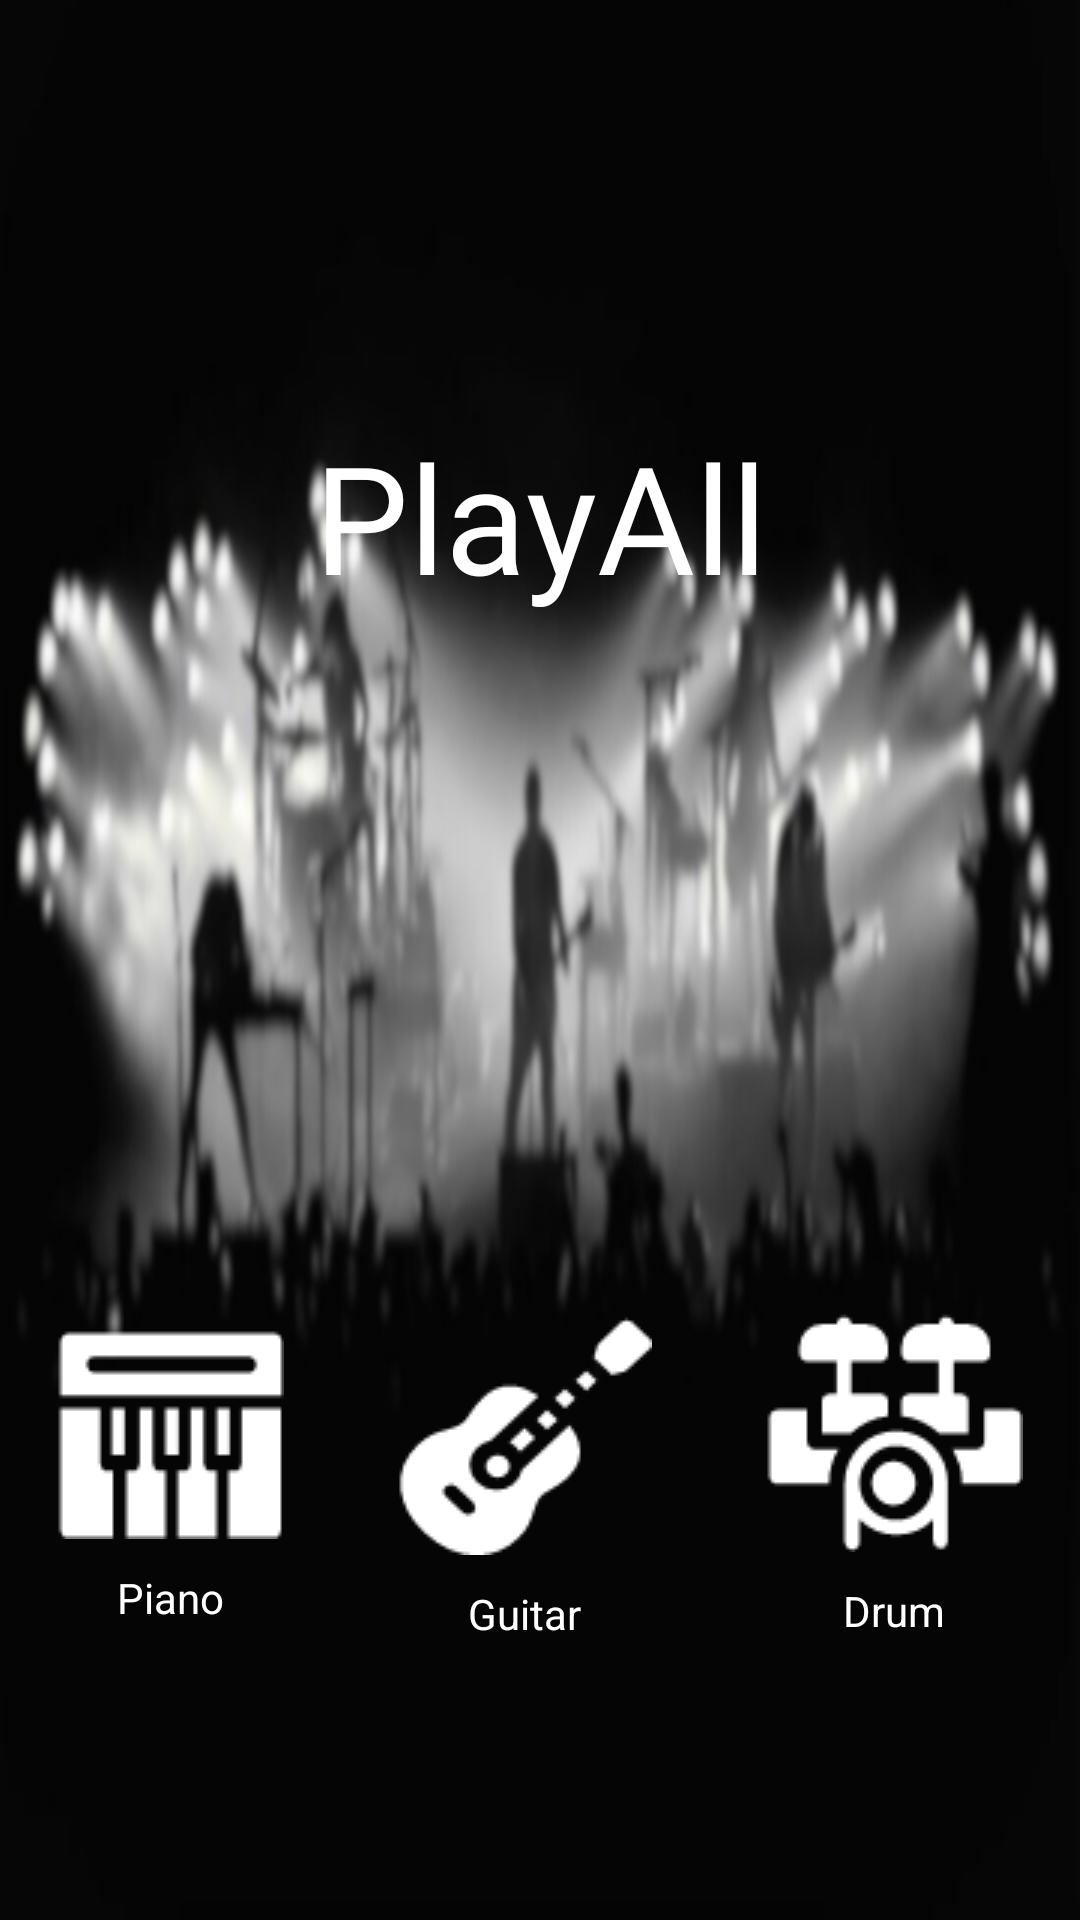

Write the Android layout XML for this screen, with the resource values it uses.
<!-- AndroidManifest.xml: activity theme Theme.Material3.DayNight.NoActionBar -->
<!-- res/layout/activity_main.xml -->
<?xml version="1.0" encoding="utf-8"?>
<LinearLayout xmlns:android="http://schemas.android.com/apk/res/android"
    xmlns:app="http://schemas.android.com/apk/res-auto"
    android:layout_width="match_parent"
    android:layout_height="match_parent"
    android:orientation="vertical"
    android:background="@drawable/band_blur">

    <androidx.constraintlayout.widget.ConstraintLayout
        android:layout_width="match_parent"
        android:layout_height="wrap_content"
        android:layout_weight="3"
        android:layout_gravity="center">

        <TextView
            android:layout_width="wrap_content"
            android:layout_height="wrap_content"
            android:fontFamily="@font/baletta_2owrv"
            android:text="PlayAll"
            android:textSize="50dp"
            android:textColor="@color/white"
            app:layout_constraintBottom_toBottomOf="parent"
            app:layout_constraintEnd_toEndOf="parent"
            app:layout_constraintStart_toStartOf="parent"
            app:layout_constraintTop_toTopOf="parent" />

    </androidx.constraintlayout.widget.ConstraintLayout>

    <LinearLayout
        android:layout_width="match_parent"
        android:layout_height="wrap_content"
        android:orientation="horizontal"
        android:layout_weight="2">

        <LinearLayout
            android:layout_width="wrap_content"
            android:layout_height="match_parent"
            android:orientation="vertical"
            android:gravity="center"
            android:layout_weight="1">

            <ImageView
                android:id="@+id/pianoBtn"
                android:layout_width="wrap_content"
                android:layout_height="wrap_content"
                android:src="@drawable/piano_icon"
                android:layout_gravity="center"/>
            <TextView
                android:layout_width="wrap_content"
                android:layout_height="wrap_content"
                android:text="Piano"
                android:textColor="@color/white"
                android:layout_gravity="center"
                android:layout_marginTop="10dp"/>
        </LinearLayout>

        <LinearLayout
            android:layout_width="wrap_content"
            android:layout_height="match_parent"
            android:orientation="vertical"
            android:gravity="center"
            android:layout_weight="1">

            <ImageView
                android:id="@+id/guitarBtn"
                android:layout_width="wrap_content"
                android:layout_height="wrap_content"
                android:src="@drawable/guitar_icon"
                android:layout_gravity="center"/>
            <TextView
                android:layout_width="wrap_content"
                android:layout_height="wrap_content"
                android:text="Guitar"
                android:textColor="@color/white"
                android:layout_gravity="center"
                android:layout_marginTop="10dp"/>
        </LinearLayout>

        <LinearLayout
            android:layout_width="wrap_content"
            android:layout_height="match_parent"
            android:orientation="vertical"
            android:gravity="center"
            android:layout_weight="1">

            <ImageView
                android:id="@+id/drumBtn"
                android:layout_width="wrap_content"
                android:layout_height="wrap_content"
                android:src="@drawable/drum_icon"
                android:layout_gravity="center"/>
            <TextView
                android:layout_width="wrap_content"
                android:layout_height="wrap_content"
                android:text="Drum"
                android:textColor="@color/white"
                android:layout_gravity="center"
                android:layout_marginTop="10dp"/>
        </LinearLayout>

    </LinearLayout>

</LinearLayout>
<!-- resources referenced by this layout -->
<resources>
  <color name="white">#FFFFFFFF</color>
  <!-- drawable band_blur: png bitmap (drawable, 179985 bytes) -->
  <!-- drawable drum_icon: png bitmap (drawable, 1851 bytes) -->
  <!-- drawable guitar_icon: png bitmap (drawable, 1708 bytes) -->
  <!-- drawable piano_icon: png bitmap (drawable, 772 bytes) -->
</resources>
